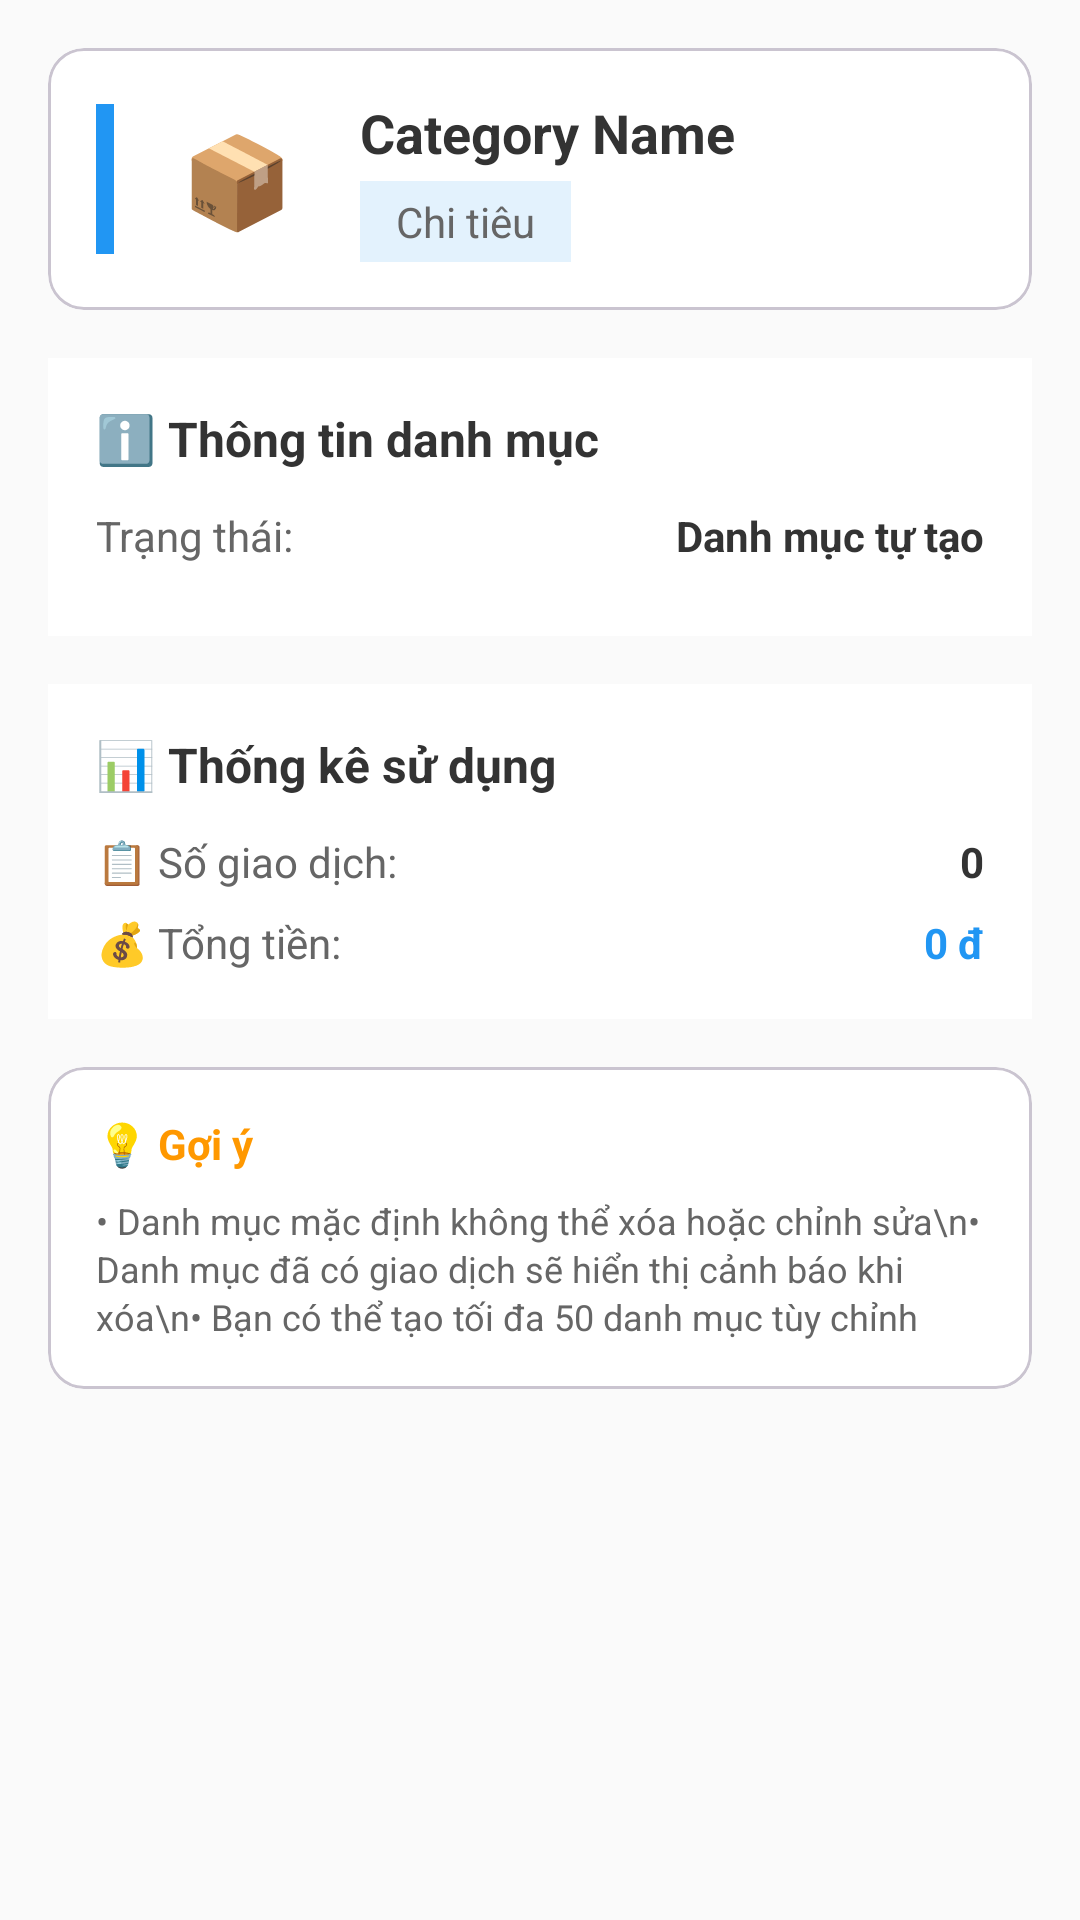

Reconstruct the res/layout file that produces this screen, plus the resources it refers to.
<!-- AndroidManifest.xml: application theme Theme.MoneyMasterPro -->
<!-- res/layout/dialog_category_details.xml -->
<?xml version="1.0" encoding="utf-8"?>
<ScrollView xmlns:android="http://schemas.android.com/apk/res/android"
    android:layout_width="match_parent"
    android:layout_height="wrap_content"
    android:padding="16dp">

    <LinearLayout
        android:layout_width="match_parent"
        android:layout_height="wrap_content"
        android:orientation="vertical">

        
        <com.google.android.material.card.MaterialCardView
            android:layout_width="match_parent"
            android:layout_height="wrap_content"
            android:layout_marginBottom="16dp"
            android:background="#F8F9FA">

            <LinearLayout
                android:layout_width="match_parent"
                android:layout_height="wrap_content"
                android:orientation="horizontal"
                android:padding="16dp"
                android:gravity="center_vertical">

                <View
                    android:id="@+id/view_detail_color"
                    android:layout_width="6dp"
                    android:layout_height="50dp"
                    android:layout_marginEnd="16dp"
                    android:background="#2196F3" />

                <TextView
                    android:id="@+id/tv_detail_icon"
                    android:layout_width="50dp"
                    android:layout_height="50dp"
                    android:text="📦"
                    android:textSize="30sp"
                    android:gravity="center"
                    android:layout_marginEnd="16dp" />

                <LinearLayout
                    android:layout_width="0dp"
                    android:layout_height="wrap_content"
                    android:layout_weight="1"
                    android:orientation="vertical">

                    <TextView
                        android:id="@+id/tv_detail_name"
                        android:layout_width="match_parent"
                        android:layout_height="wrap_content"
                        android:text="Category Name"
                        android:textSize="18sp"
                        android:textColor="#333"
                        android:textStyle="bold" />

                    <TextView
                        android:id="@+id/tv_detail_type"
                        android:layout_width="wrap_content"
                        android:layout_height="wrap_content"
                        android:text="Chi tiêu"
                        android:textSize="14sp"
                        android:textColor="#666"
                        android:background="#E3F2FD"
                        android:paddingHorizontal="12dp"
                        android:paddingVertical="4dp"
                        android:layout_marginTop="4dp" />

                </LinearLayout>

            </LinearLayout>

        </com.google.android.material.card.MaterialCardView>

        
        <LinearLayout
            android:layout_width="match_parent"
            android:layout_height="wrap_content"
            android:orientation="vertical"
            android:background="#FFFFFF"
            android:padding="16dp"
            android:layout_marginBottom="16dp">

            <TextView
                android:layout_width="match_parent"
                android:layout_height="wrap_content"
                android:text="ℹ️ Thông tin danh mục"
                android:textSize="16sp"
                android:textStyle="bold"
                android:textColor="#333"
                android:layout_marginBottom="12dp" />

            <LinearLayout
                android:layout_width="match_parent"
                android:layout_height="wrap_content"
                android:orientation="horizontal"
                android:layout_marginBottom="8dp">

                <TextView
                    android:layout_width="0dp"
                    android:layout_height="wrap_content"
                    android:layout_weight="1"
                    android:text="Trạng thái:"
                    android:textSize="14sp"
                    android:textColor="#666" />

                <TextView
                    android:id="@+id/tv_detail_usage"
                    android:layout_width="wrap_content"
                    android:layout_height="wrap_content"
                    android:text="Danh mục tự tạo"
                    android:textSize="14sp"
                    android:textColor="#333"
                    android:textStyle="bold" />

            </LinearLayout>

        </LinearLayout>

        
        <LinearLayout
            android:layout_width="match_parent"
            android:layout_height="wrap_content"
            android:orientation="vertical"
            android:background="#FFFFFF"
            android:padding="16dp"
            android:layout_marginBottom="16dp">

            <TextView
                android:layout_width="match_parent"
                android:layout_height="wrap_content"
                android:text="📊 Thống kê sử dụng"
                android:textSize="16sp"
                android:textStyle="bold"
                android:textColor="#333"
                android:layout_marginBottom="12dp" />

            
            <LinearLayout
                android:layout_width="match_parent"
                android:layout_height="wrap_content"
                android:orientation="horizontal"
                android:layout_marginBottom="8dp">

                <TextView
                    android:layout_width="0dp"
                    android:layout_height="wrap_content"
                    android:layout_weight="1"
                    android:text="📋 Số giao dịch:"
                    android:textSize="14sp"
                    android:textColor="#666" />

                <TextView
                    android:id="@+id/tv_transaction_count"
                    android:layout_width="wrap_content"
                    android:layout_height="wrap_content"
                    android:text="0"
                    android:textSize="14sp"
                    android:textColor="#333"
                    android:textStyle="bold" />

            </LinearLayout>

            
            <LinearLayout
                android:layout_width="match_parent"
                android:layout_height="wrap_content"
                android:orientation="horizontal">

                <TextView
                    android:layout_width="0dp"
                    android:layout_height="wrap_content"
                    android:layout_weight="1"
                    android:text="💰 Tổng tiền:"
                    android:textSize="14sp"
                    android:textColor="#666" />

                <TextView
                    android:id="@+id/tv_total_amount"
                    android:layout_width="wrap_content"
                    android:layout_height="wrap_content"
                    android:text="0 đ"
                    android:textSize="14sp"
                    android:textColor="#2196F3"
                    android:textStyle="bold" />

            </LinearLayout>

        </LinearLayout>

        
        <com.google.android.material.card.MaterialCardView
            android:layout_width="match_parent"
            android:layout_height="wrap_content"
            android:layout_marginBottom="16dp"
            android:background="#FFF3E0">

            <LinearLayout
                android:layout_width="match_parent"
                android:layout_height="wrap_content"
                android:orientation="vertical"
                android:padding="16dp">

                <TextView
                    android:layout_width="match_parent"
                    android:layout_height="wrap_content"
                    android:text="💡 Gợi ý"
                    android:textSize="14sp"
                    android:textStyle="bold"
                    android:textColor="#FF9800"
                    android:layout_marginBottom="8dp" />

                <TextView
                    android:layout_width="match_parent"
                    android:layout_height="wrap_content"
                    android:text="• Danh mục mặc định không thể xóa hoặc chỉnh sửa\n• Danh mục đã có giao dịch sẽ hiển thị cảnh báo khi xóa\n• Bạn có thể tạo tối đa 50 danh mục tùy chỉnh"
                    android:textSize="12sp"
                    android:textColor="#666"
                    android:lineSpacingExtra="2dp" />

            </LinearLayout>

        </com.google.android.material.card.MaterialCardView>

    </LinearLayout>

</ScrollView>
<!-- resources referenced by this layout -->
<resources>
  <style name="Theme.MoneyMasterPro" parent="Base.Theme.MoneyMasterPro" />
  <style name="Base.Theme.MoneyMasterPro" parent="Theme.Material3.DayNight.NoActionBar">
          
          <item name="colorPrimary">@color/primary</item>
          <item name="colorPrimaryVariant">@color/primary_dark</item>
          <item name="colorOnPrimary">@android:color/white</item>
  
          
          <item name="colorSecondary">@color/secondary</item>
          <item name="colorSecondaryVariant">@color/secondary_dark</item>
          <item name="colorOnSecondary">@android:color/white</item>
  
          
          <item name="android:colorBackground">@color/background</item>
          <item name="colorSurface">@color/surface</item>
          <item name="colorOnBackground">@color/text_primary</item>
          <item name="colorOnSurface">@color/text_primary</item>
  
          
          <item name="android:statusBarColor">@color/primary_dark</item>
          <item name="android:windowLightStatusBar">false</item>
  
          
          <item name="android:textColorPrimary">@color/text_primary</item>
          <item name="android:textColorSecondary">@color/text_secondary</item>
          <item name="android:textColorHint">@color/text_hint</item>
  
          
          <item name="materialButtonStyle">@style/Widget.MoneyMasterPro.Button</item>
          <item name="textInputStyle">@style/Widget.MoneyMasterPro.TextInputLayout</item>
      </style>
  <color name="primary">#2196F3</color>
  <color name="primary_dark">#1976D2</color>
  <color name="secondary">#FF9800</color>
  <color name="secondary_dark">#F57C00</color>
  <color name="background">#FAFAFA</color>
  <color name="surface">#FFFFFF</color>
  <color name="text_primary">#212121</color>
  <color name="text_secondary">#757575</color>
  <color name="text_hint">#BDBDBD</color>
  <style name="Widget.MoneyMasterPro.Button" parent="Widget.Material3.Button">
          <item name="android:textStyle">bold</item>
          <item name="android:textSize">16sp</item>
          <item name="cornerRadius">28dp</item>
          <item name="android:minHeight">56dp</item>
          <item name="backgroundTint">@color/primary</item>
      </style>
  <style name="Widget.MoneyMasterPro.TextInputLayout" parent="Widget.Material3.TextInputLayout.OutlinedBox">
          <item name="boxCornerRadiusTopStart">12dp</item>
          <item name="boxCornerRadiusTopEnd">12dp</item>
          <item name="boxCornerRadiusBottomStart">12dp</item>
          <item name="boxCornerRadiusBottomEnd">12dp</item>
          <item name="boxStrokeColor">@color/primary</item>
          <item name="hintTextColor">@color/primary</item>
      </style>
</resources>
